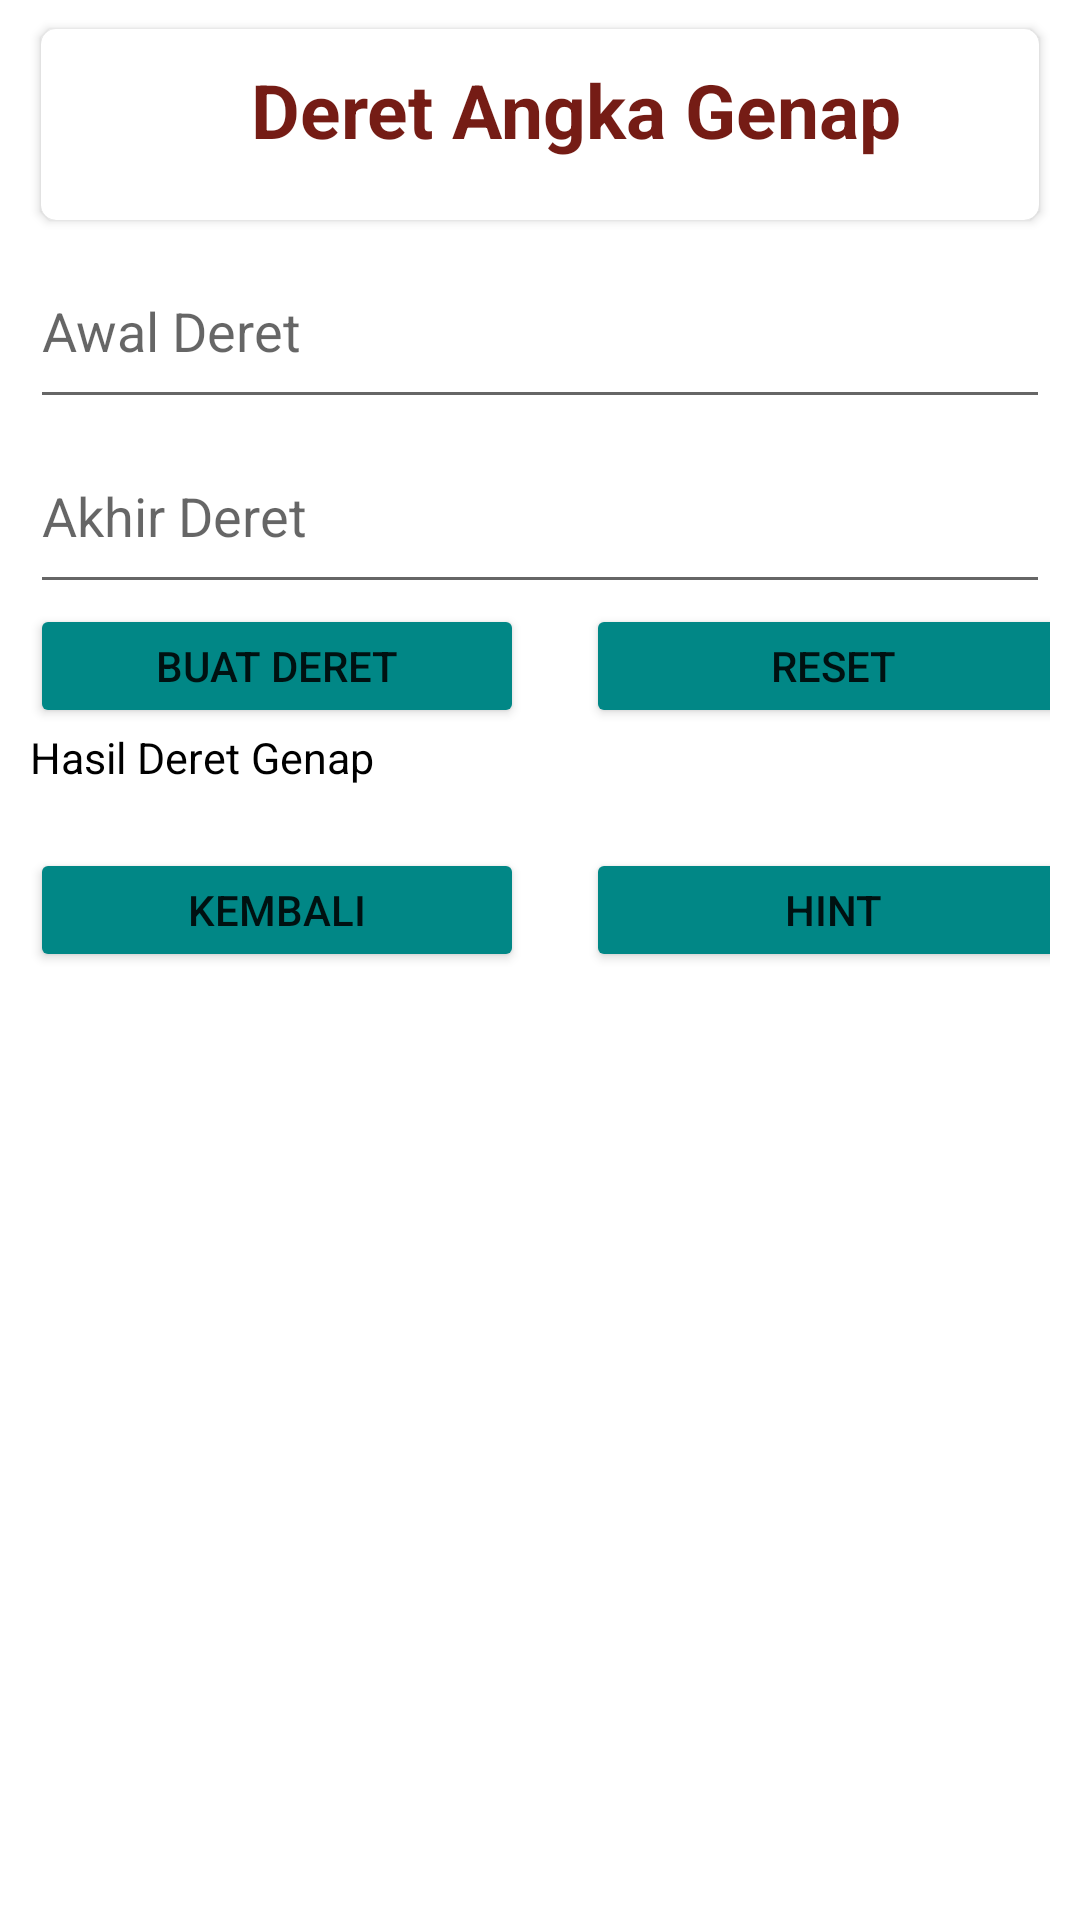

Reconstruct the res/layout file that produces this screen, plus the resources it refers to.
<!-- AndroidManifest.xml: application theme Theme.UTSLabMPRIlma -->
<!-- res/layout/activity_deret_genap.xml -->
<FrameLayout xmlns:android="http://schemas.android.com/apk/res/android"
    xmlns:app="http://schemas.android.com/apk/res-auto"
    xmlns:tools="http://schemas.android.com/tools"
    android:layout_width="match_parent"
    android:layout_height="match_parent">

    <LinearLayout
        android:layout_width="match_parent"
        android:layout_height="match_parent"
        android:orientation="vertical"
        android:paddingLeft="10dp"
        android:paddingRight="10dp">

        <FrameLayout
            android:layout_width="match_parent"
            android:layout_height="wrap_content">

            <LinearLayout
                android:layout_width="match_parent"
                android:layout_height="wrap_content"
                android:orientation="vertical">

                <androidx.cardview.widget.CardView
                    android:layout_width="match_parent"
                    android:layout_height="match_parent"
                    android:layout_marginTop="5dp"
                    app:cardCornerRadius="5dp"
                    app:cardUseCompatPadding="true">

                    <LinearLayout
                        android:layout_width="match_parent"
                        android:layout_height="wrap_content"
                        android:orientation="vertical">

                        <LinearLayout
                            android:layout_width="match_parent"
                            android:layout_height="wrap_content"
                            android:gravity="center_vertical"
                            android:orientation="vertical"
                            android:padding="10dp">

                            <TextView
                                android:layout_width="wrap_content"
                                android:layout_height="wrap_content"
                                android:layout_marginStart="60dp"
                                android:layout_marginBottom="10dp"
                                android:text="Deret Angka Genap"
                                android:textColor="#751C15"
                                android:textSize="25sp"
                                android:textStyle="bold" />

                        </LinearLayout>
                    </LinearLayout>
                </androidx.cardview.widget.CardView>
            </LinearLayout>
        </FrameLayout>

        <EditText
            android:layout_width="match_parent"
            android:layout_height="30pt"
            android:hint="Awal Deret"
            android:id="@+id/inputAwalGenap"/>

        <EditText
            android:layout_width="match_parent"
            android:layout_height="30pt"
            android:hint="Akhir Deret"
            android:id="@+id/inputAkhirGenap"/>

        <LinearLayout
            android:layout_width="match_parent"
            android:layout_height="wrap_content"
            android:orientation="horizontal">

            <Button
                android:id="@+id/buatDeretGenap"
                android:layout_width="80pt"
                android:layout_height="20pt"
                android:layout_marginRight="10pt"
                android:text="Buat Deret"
                android:backgroundTint="@color/teal_700"/>

            <Button
                android:id="@+id/resetDeret"
                android:layout_width="80pt"
                android:layout_height="20pt"
                android:text="Reset"
                android:backgroundTint="@color/teal_700"/>

        </LinearLayout>



        <TextView
            android:id="@+id/hasilDeret"
            android:layout_width="match_parent"
            android:layout_height="wrap_content"
            android:text="Hasil Deret Genap"
            android:textSize="7pt"
            android:textColor="@color/black"/>


        <LinearLayout
            android:layout_width="match_parent"
            android:layout_height="match_parent"
            android:orientation="horizontal"
            android:layout_marginTop="10pt">

            <Button
                android:id="@+id/kembali"
                android:layout_width="80pt"
                android:layout_height="20pt"
                android:text="Kembali"
                android:backgroundTint="@color/teal_700"
                android:layout_marginRight="10pt"/>

            <Button
                android:id="@+id/hintGenap"
                android:layout_width="80pt"
                android:layout_height="20pt"
                android:text="Hint"
                android:backgroundTint="@color/teal_700"/>

        </LinearLayout>

    </LinearLayout>
</FrameLayout>
<!-- resources referenced by this layout -->
<resources>
  <style name="Theme.UTSLabMPRIlma" parent="Theme.MaterialComponents.DayNight.DarkActionBar">
          
          <item name="colorPrimary">@color/purple_500</item>
          <item name="colorPrimaryVariant">@color/purple_700</item>
          <item name="colorOnPrimary">@color/white</item>
          
          <item name="colorSecondary">@color/teal_200</item>
          <item name="colorSecondaryVariant">@color/teal_700</item>
          <item name="colorOnSecondary">@color/black</item>
          
          <item name="android:statusBarColor" tools:targetApi="l">?attr/colorPrimaryVariant</item>
          
      </style>
  <!-- not gathered from this repository: default colours our renderer supplied (Android Studio template values) -->
  <color name="purple_500">#FF6200EE</color>
  <color name="purple_700">#FF3700B3</color>
  <color name="teal_200">#FF03DAC5</color>
  <color name="teal_700">#FF018786</color>
  <color name="black">#FF000000</color>
  <color name="white">#FFFFFFFF</color>
</resources>
